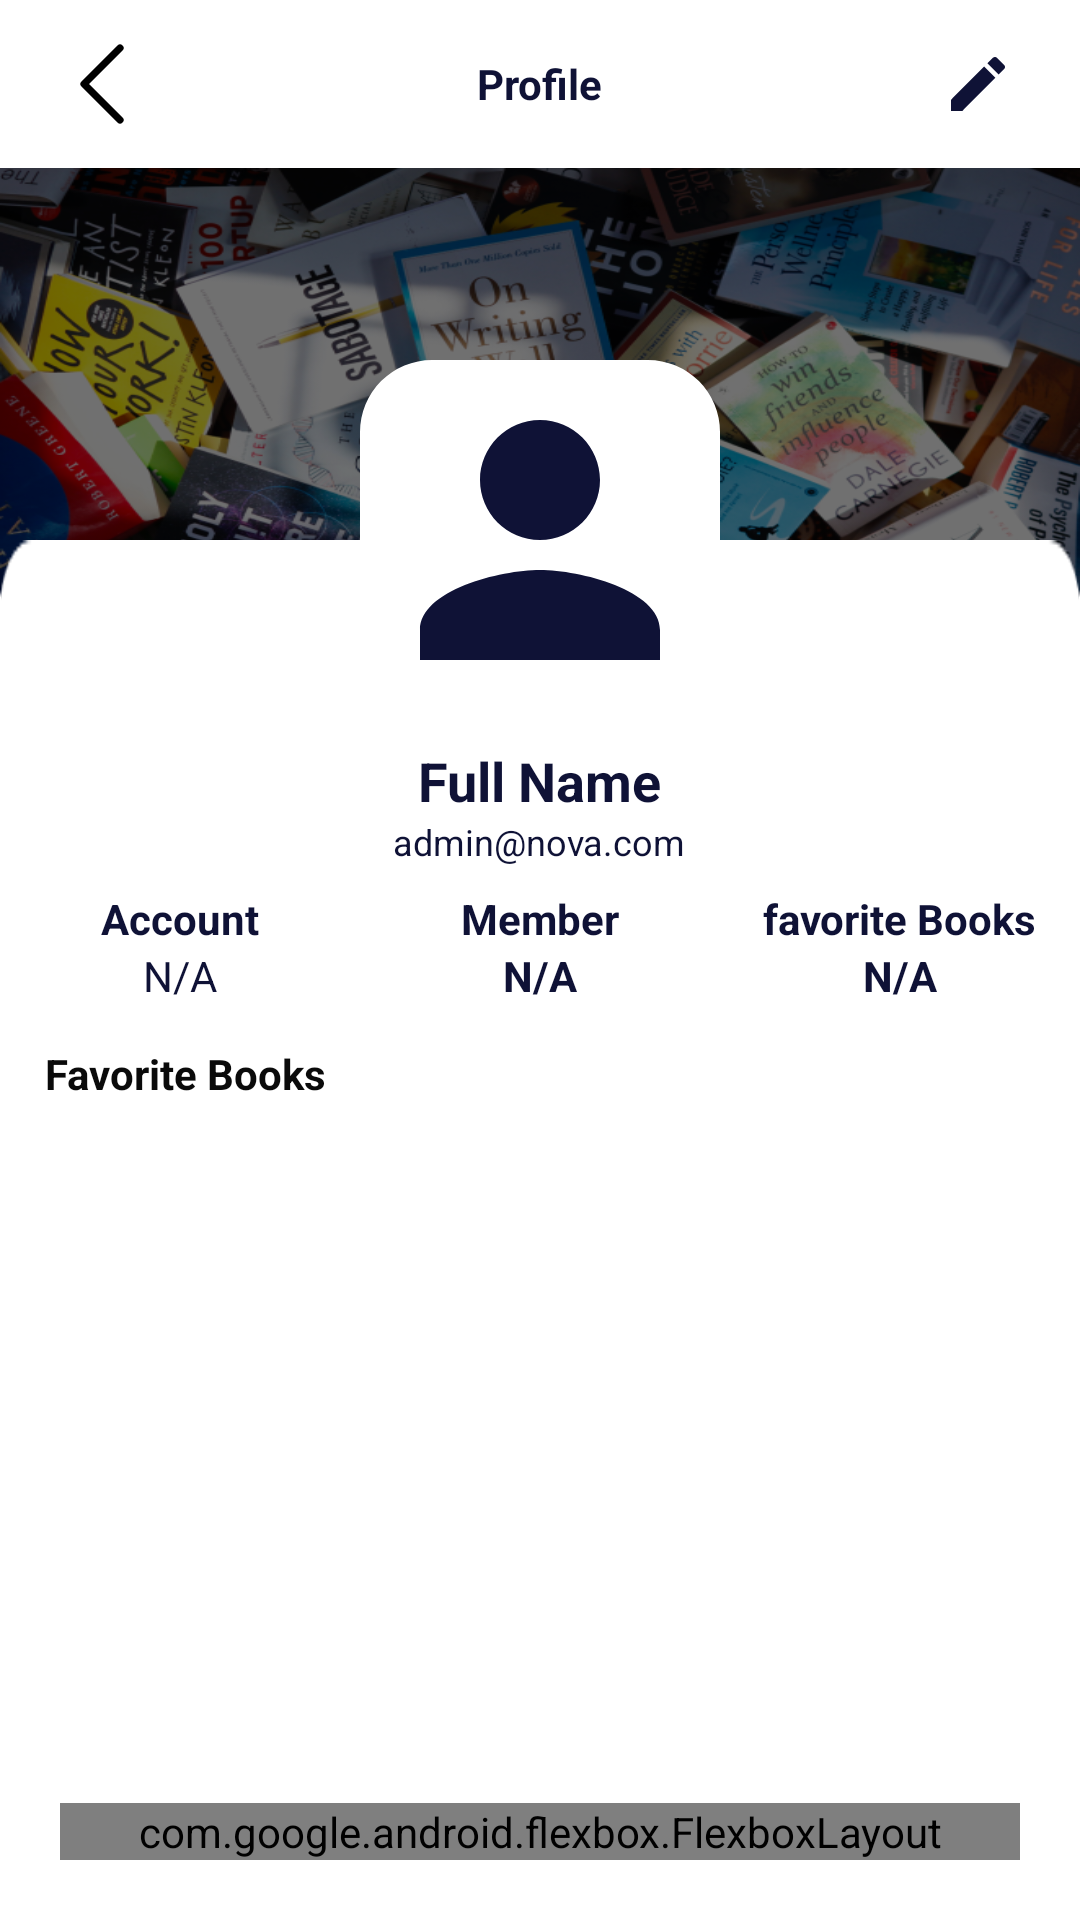

Produce the Android XML layout that renders to this screen, including the resource entries it uses.
<!-- AndroidManifest.xml: application theme Theme.MyApplication -->
<!-- res/layout/activity_profile2.xml -->
<?xml version="1.0" encoding="utf-8"?>
<RelativeLayout xmlns:android="http://schemas.android.com/apk/res/android"
    xmlns:app="http://schemas.android.com/apk/res-auto"
    xmlns:tools="http://schemas.android.com/tools"
    android:layout_width="match_parent"
    android:layout_height="match_parent"
    tools:context=".Profile">
    <View
        android:layout_width="match_parent"
        android:layout_height="165dp"
        android:background="@drawable/sliderimageone"
        android:layout_marginTop="40dp"/>

    <RelativeLayout
        android:layout_width="match_parent"
        android:layout_height="?actionBarSize"
        android:background="@color/white">

        <ImageButton
            android:id="@+id/backBtn"
            android:layout_width="wrap_content"
            android:layout_height="wrap_content"
            android:layout_centerVertical="true"
            android:layout_marginStart="10dp"
            android:backgroundTint="@color/white"
            android:contentDescription="@string/action_settings"
            android:minWidth="48dp"
            android:minHeight="48dp"
            android:scaleX="-1"
            android:src="@drawable/ac_move" />

        <TextView
            android:id="@+id/toolbarTitleTV"
            android:layout_width="wrap_content"
            android:layout_height="wrap_content"
            android:textColor="@color/blue"
            android:layout_centerInParent="true"
            android:text="Profile"
            android:textStyle="bold"/>

        <ImageButton
            android:id="@+id/profileEditBtn"
            android:layout_width="wrap_content"
            android:layout_height="wrap_content"
            android:layout_centerVertical="true"
            android:layout_alignParentEnd="true"
            android:layout_marginEnd="10dp"
            android:contentDescription="@string/action_settings"
            android:minWidth="48dp"
            android:minHeight="48dp"
            android:src="@drawable/baseline_edit_24"
            android:backgroundTint="@color/white"
            />

    </RelativeLayout>

    <View
        android:layout_width="match_parent"
        android:layout_height="match_parent"
        android:background="@drawable/sliderimageone"
        android:backgroundTint="@color/white"
        android:layout_marginTop="180dp"/>

    <com.google.android.material.imageview.ShapeableImageView
        android:id="@+id/profileIv"
        android:layout_width="120dp"
        android:layout_height="120dp"
        android:layout_centerHorizontal="true"
        android:layout_marginTop="120dp"
        android:scaleType="centerCrop"
        android:src="@drawable/baseline_person_24"
        android:background="@color/white"
        app:shapeAppearanceOverlay="@style/styleRoundedCornersImage"
        />

    <TextView
        android:id="@+id/nameTv"
        android:layout_width="wrap_content"
        android:layout_height="wrap_content"
        android:layout_below="@id/profileIv"
        android:textColor="@color/blue"
        android:layout_centerHorizontal="true"
        android:layout_marginTop="8dp"
        android:textSize="18sp"
        android:text="Full Name"
        android:textStyle="bold"/>
    <TextView
        android:id="@+id/emailTv"
        android:layout_width="wrap_content"
        android:layout_height="wrap_content"
        android:layout_below="@id/nameTv"
        android:textColor="@color/blue"
        android:layout_centerHorizontal="true"
        android:textSize="12sp"
        android:text="admin@nova.com" />

    <LinearLayout
        android:id="@+id/detailsLl"
        android:layout_width="match_parent"
        android:layout_height="wrap_content"
        android:orientation="horizontal"
        android:layout_below="@id/emailTv"
        android:layout_marginTop="8dp">


        <LinearLayout
            android:layout_width="0dp"
            android:layout_height="wrap_content"
            android:layout_weight="1"
            android:gravity="center"
            android:orientation="vertical">
            
            <TextView
                android:layout_width="wrap_content"
                android:layout_height="wrap_content"
                android:text="Account"
                android:textColor="@color/blue"
                android:textStyle="bold"/>

            <TextView
                android:id="@+id/accountTypeTv"
                android:layout_width="wrap_content"
                android:layout_height="wrap_content"
                android:text="N/A"
                android:textColor="@color/blue" />
        </LinearLayout>

        <LinearLayout
            android:layout_width="0dp"
            android:layout_height="wrap_content"
            android:layout_weight="1"
            android:gravity="center"
            android:orientation="vertical">

            <TextView
                android:layout_width="wrap_content"
                android:layout_height="wrap_content"
                android:text="Member"
                android:textColor="@color/blue"
                android:textStyle="bold"/>

            <TextView
                android:id="@+id/memberDateTv"
                android:layout_width="wrap_content"
                android:layout_height="wrap_content"
                android:text="N/A"
                android:textColor="@color/blue"
                android:textStyle="bold"/>
        </LinearLayout>

        <LinearLayout
            android:layout_width="0dp"
            android:layout_height="wrap_content"
            android:layout_weight="1"
            android:gravity="center"
            android:orientation="vertical">

            <TextView
                android:layout_width="wrap_content"
                android:layout_height="wrap_content"
                android:text="favorite Books"
                android:textColor="@color/blue"
                android:textStyle="bold"/>

            <TextView
                android:id="@+id/favoriteBookCount"
                android:layout_width="wrap_content"
                android:layout_height="wrap_content"
                android:text="N/A"
                android:textColor="@color/blue"
                android:textStyle="bold"/>
        </LinearLayout>
    </LinearLayout>

    <View
        android:id="@+id/view1"
        android:layout_marginTop="8dp"
        android:layout_width="match_parent"
        android:layout_height="0.5dp"
        android:background="@color/white"
        android:layout_below="@+id/detailsLl"/>

    <TextView
        android:id="@+id/favoriteBookLabelTv"
        android:layout_width="wrap_content"
        android:layout_height="wrap_content"
        android:layout_below="@+id/view1"
        android:text="Favorite Books"
        android:padding="5dp"
        android:layout_marginStart="10dp"
        android:textColor="@color/black"
        android:textStyle="bold"/>

    <androidx.recyclerview.widget.RecyclerView
        android:id="@+id/booksRv"
        android:layout_width="match_parent"
        android:layout_height="match_parent"
        android:layout_below="@+id/favoriteBookLabelTv"
        app:layoutManager="androidx.recyclerview.widget.LinearLayoutManager"
        tools:listitem="@layout/row_pdf_favorite"/>

    <com.google.android.flexbox.FlexboxLayout
        android:layout_width="match_parent"
        android:layout_height="wrap_content"
        app:justifyContent="space_between"
        android:layout_alignParentBottom="true"
        android:layout_marginStart="20dp"
        android:layout_marginEnd="20dp"
        android:layout_marginBottom="20dp"
        >

        <Button
            android:id="@+id/log_out"
            android:layout_width="match_parent"
            android:layout_height="55dp"
            android:text="Logout"
            android:drawableStart="@drawable/baseline_logout_24"/>


    </com.google.android.flexbox.FlexboxLayout>



</RelativeLayout>
<!-- res/layout/row_pdf_favorite.xml (included above) -->
<?xml version="1.0" encoding="utf-8"?>
<androidx.cardview.widget.CardView xmlns:android="http://schemas.android.com/apk/res/android"
    android:layout_width="match_parent"
    android:layout_height="140dp"
    xmlns:app="http://schemas.android.com/apk/res-auto"
    android:layout_marginBottom="5dp"
    app:cardBackgroundColor="@color/white"
    app:cardCornerRadius="5dp"
    app:cardElevation="0dp"
    app:contentPadding="5dp"
    >

    <RelativeLayout
        android:layout_width="match_parent"
        android:layout_height="wrap_content">
        <RelativeLayout
            android:id="@+id/pdfRl"
            android:layout_width="100dp"
            android:layout_height="140dp"
            android:layout_marginEnd="5dp"
            android:background="@color/grey">

            <com.github.barteksc.pdfviewer.PDFView
                android:id="@+id/pdfView"
                android:layout_width="match_parent"
                android:layout_height="match_parent"/>

            <ProgressBar
                android:id="@+id/progressBar"
                android:layout_width="match_parent"
                android:layout_height="match_parent"/>

        </RelativeLayout>

        <TextView
            android:id="@+id/titleTv"
            android:layout_width="match_parent"
            android:layout_height="wrap_content"
            android:layout_marginEnd="5dp"
            android:layout_toEndOf="@+id/pdfRl"
            android:maxLines="1"
            android:text="Book Title"/>














        <TextView
            android:id="@+id/descriptionTv"
            style="@style/TextAppearance.MaterialComponents.Body2"
            android:layout_width="match_parent"
            android:layout_height="wrap_content"
            android:layout_below="@+id/titleTv"
            android:layout_marginTop="8dp"
            android:ellipsize="end"
            android:maxLines="4"
            android:layout_toEndOf="@+id/pdfRl"
            android:text="The Book Description"/>

        <TextView
            android:id="@+id/categoryTv"
            android:layout_width="wrap_content"
            android:layout_height="wrap_content"
            android:layout_alignParentEnd="true"
            android:layout_alignParentBottom="true"
            android:maxLines="1"
            android:text="Category"/>

        <TextView
            android:id="@+id/sizeTv"
            android:layout_width="wrap_content"
            android:layout_height="wrap_content"
            android:layout_alignParentBottom="true"
            android:layout_toEndOf="@+id/pdfRl"
            android:maxLines="1"
            android:text="13MB"/>












    </RelativeLayout>

</androidx.cardview.widget.CardView>
<!-- resources referenced by this layout -->
<resources>
  <color name="black">#0A0A0A</color>
  <color name="blue">#0F1236</color>
  <color name="grey">#FBFBFB</color>
  <color name="white">#FFFFFFFF</color>
  <!-- drawable ac_move (drawable) -->
  <vector xmlns:android="http://schemas.android.com/apk/res/android"
      android:width="16dp"
      android:height="27dp"
      android:viewportWidth="16"
      android:viewportHeight="27">
    <path
        android:pathData="M2,25.333L14,13.333L2,1.334"
        android:strokeLineJoin="round"
        android:strokeWidth="2.39998"
        android:fillColor="#00000000"
        android:strokeColor="#000000"
        android:strokeLineCap="round"/>
  </vector>
  <!-- drawable baseline_edit_24 (drawable) -->
  <vector android:height="24dp" android:tint="#0F1236"
      android:viewportHeight="24" android:viewportWidth="24"
      android:width="24dp" xmlns:android="http://schemas.android.com/apk/res/android">
      <path android:fillColor="@android:color/white" android:pathData="M3,17.25V21h3.75L17.81,9.94l-3.75,-3.75L3,17.25zM20.71,7.04c0.39,-0.39 0.39,-1.02 0,-1.41l-2.34,-2.34c-0.39,-0.39 -1.02,-0.39 -1.41,0l-1.83,1.83 3.75,3.75 1.83,-1.83z"/>
  </vector>
  <!-- drawable baseline_favorite_24 (drawable) -->
  <vector android:height="24dp" android:tint="#0F1236"
      android:viewportHeight="24" android:viewportWidth="24"
      android:width="24dp" xmlns:android="http://schemas.android.com/apk/res/android">
      <path android:fillColor="@android:color/white" android:pathData="M12,21.35l-1.45,-1.32C5.4,15.36 2,12.28 2,8.5 2,5.42 4.42,3 7.5,3c1.74,0 3.41,0.81 4.5,2.09C13.09,3.81 14.76,3 16.5,3 19.58,3 22,5.42 22,8.5c0,3.78 -3.4,6.86 -8.55,11.54L12,21.35z"/>
  </vector>
  <!-- drawable baseline_logout_24 (drawable) -->
  <vector android:autoMirrored="true" android:height="24dp"
      android:tint="#0F1236" android:viewportHeight="24"
      android:viewportWidth="24" android:width="24dp" xmlns:android="http://schemas.android.com/apk/res/android">
      <path android:fillColor="@android:color/white" android:pathData="M17,7l-1.41,1.41L18.17,11H8v2h10.17l-2.58,2.58L17,17l5,-5zM4,5h8V3H4c-1.1,0 -2,0.9 -2,2v14c0,1.1 0.9,2 2,2h8v-2H4V5z"/>
  </vector>
  <!-- drawable baseline_person_24 (drawable) -->
  <vector android:height="24dp" android:tint="#0F1236"
      android:viewportHeight="24" android:viewportWidth="24"
      android:width="24dp" xmlns:android="http://schemas.android.com/apk/res/android">
      <path android:fillColor="@android:color/white" android:pathData="M12,12c2.21,0 4,-1.79 4,-4s-1.79,-4 -4,-4 -4,1.79 -4,4 1.79,4 4,4zM12,14c-2.67,0 -8,1.34 -8,4v2h16v-2c0,-2.66 -5.33,-4 -8,-4z"/>
  </vector>
  <!-- drawable sliderimageone: png bitmap (drawable, 397415 bytes) -->
  <string name="_0712345678">0712345678</string>
  <string name="action_settings">Settings</string>
  <style name="styleRoundedCornersImage">
          <item name="cornerFamily">rounded</item>
          <item name="cornerSize">20%</item>
      </style>
  <style name="Theme.MyApplication" parent="Base.Theme.MyApplication" />
  <style name="Base.Theme.MyApplication" parent="Theme.MaterialComponents.DayNight.NoActionBar">
          
          
          <item name="colorPrimary">@color/green</item>
          <item name="colorPrimaryVariant">@color/green</item>
          <item name="colorOnPrimary">@color/white</item>
          
          <item name="colorSecondary">@color/green</item>
          <item name="colorSecondaryVariant">@color/green</item>
          <item name="colorOnSecondary">@color/black</item>
          
          <item name="android:statusBarColor" tools:targetApi="21">?attr/colorPrimary</item>
          
          
      </style>
  <color name="green">#35DA97</color>
</resources>
